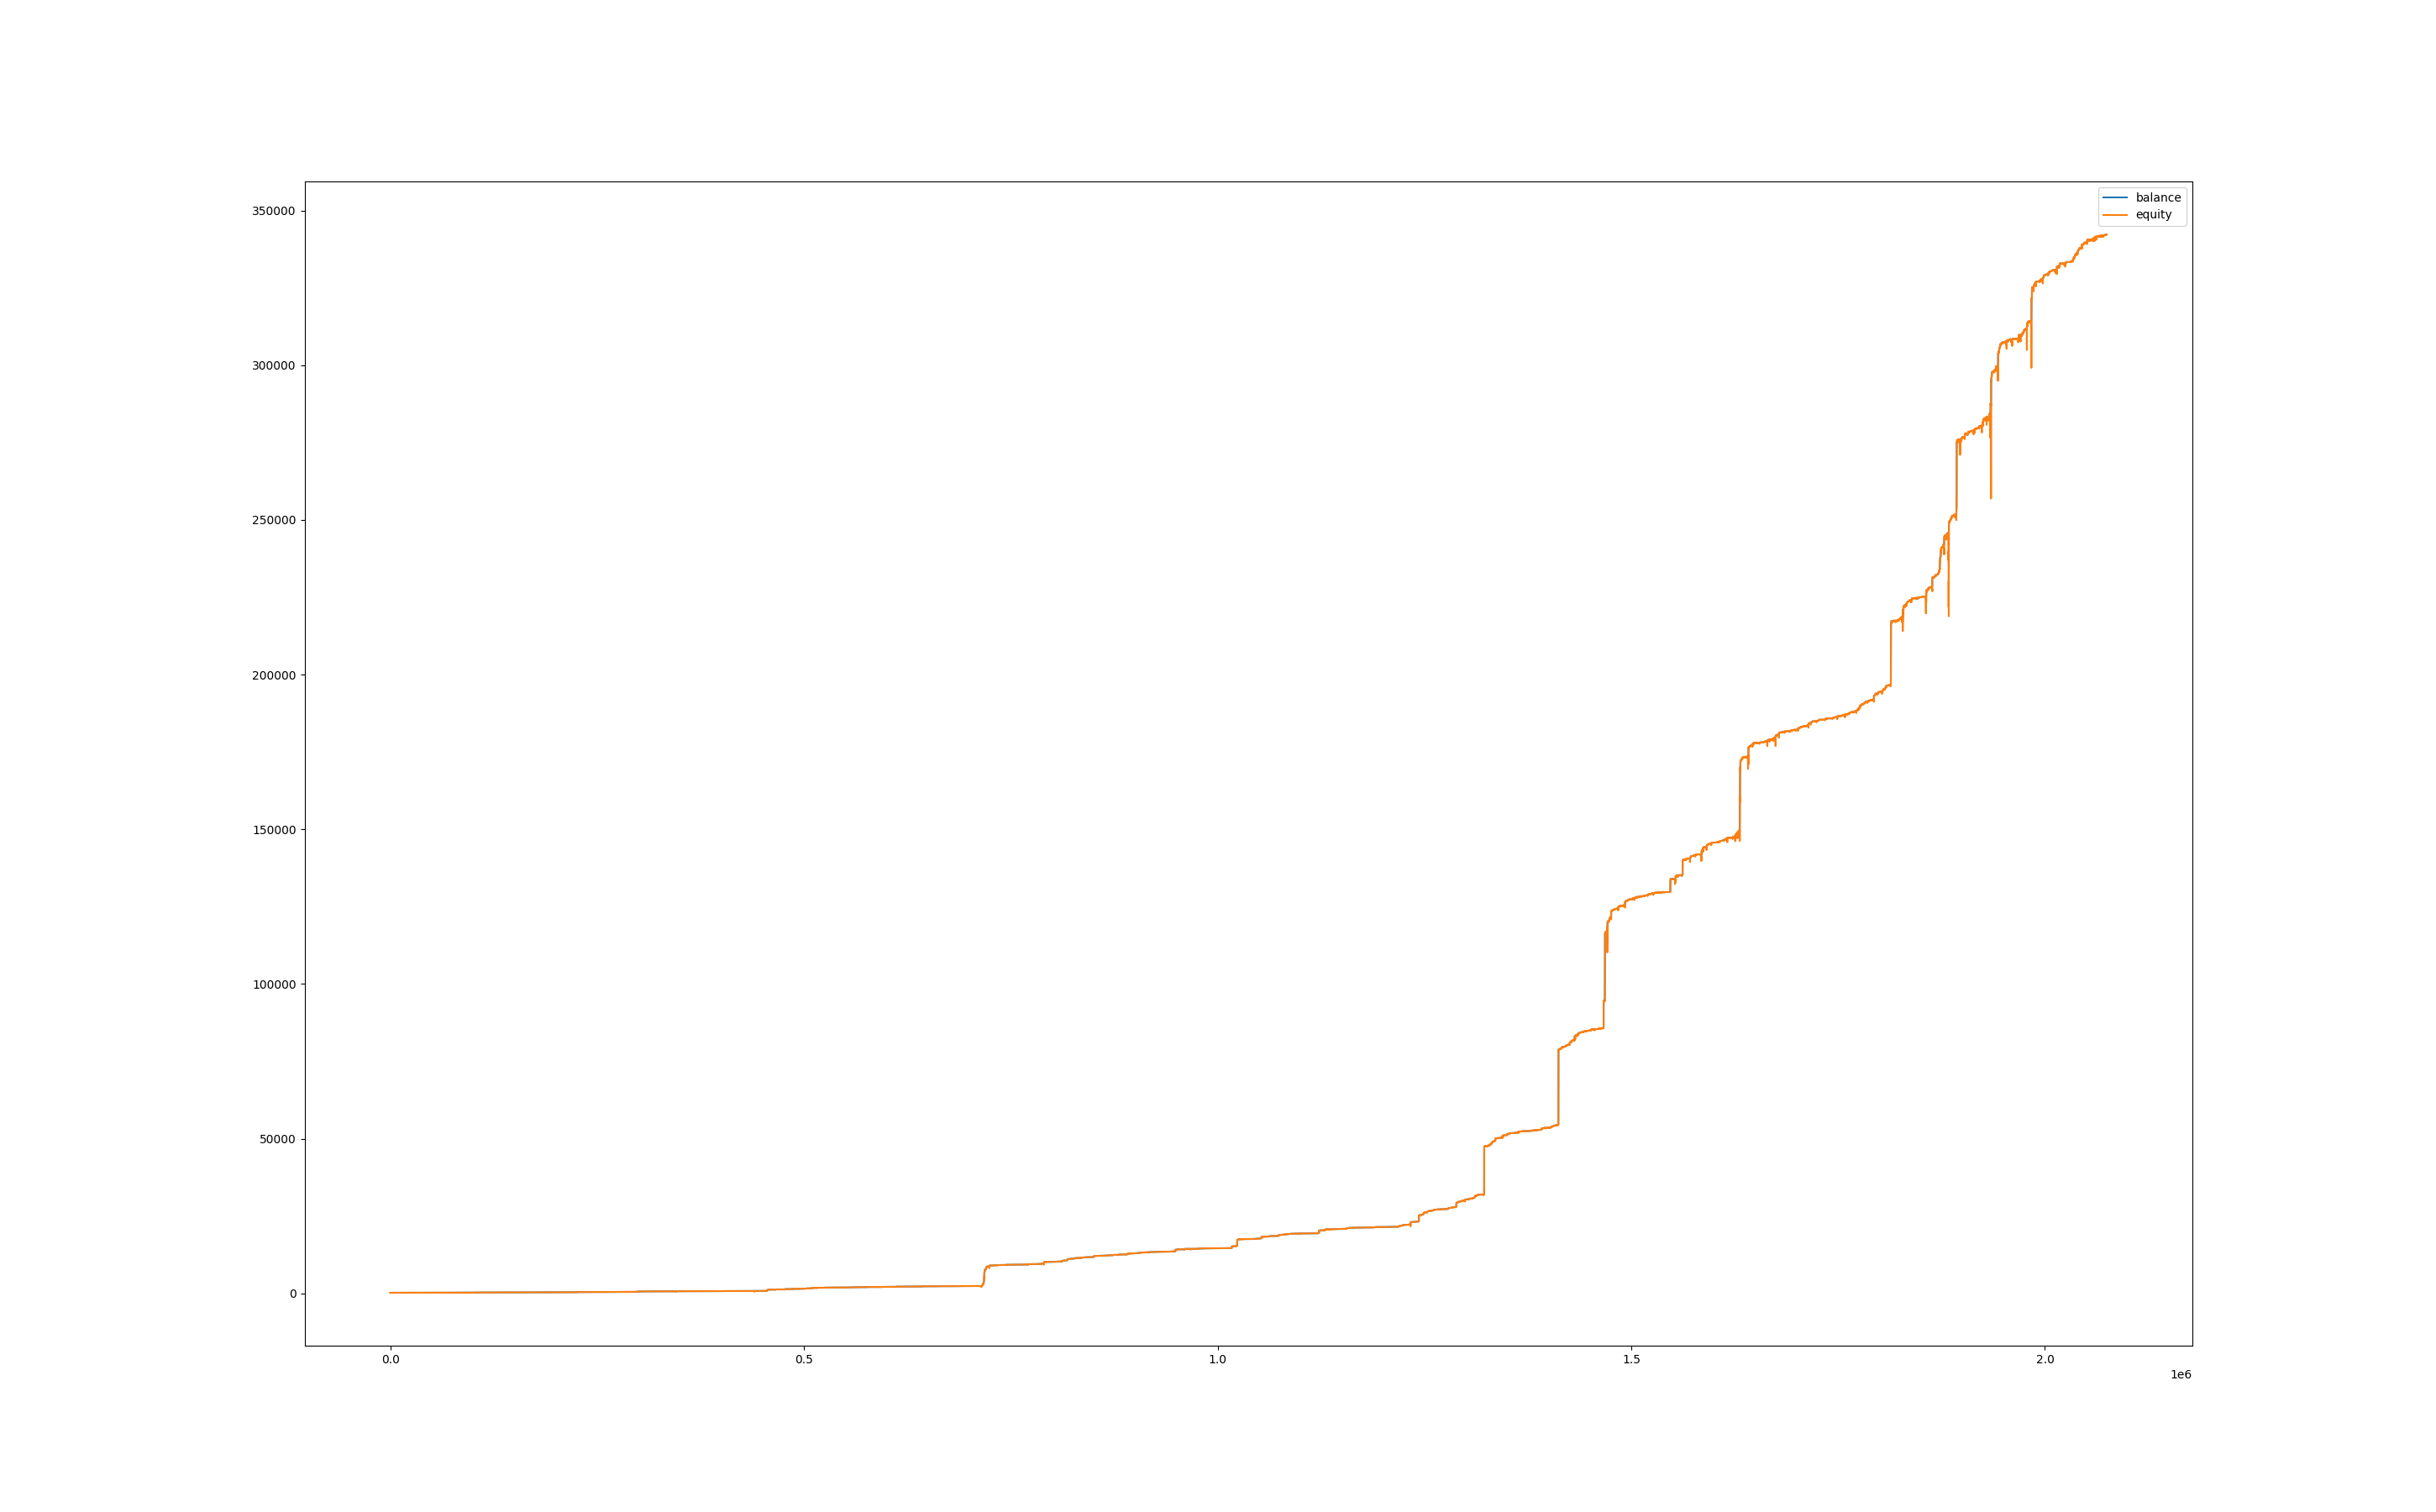

The file beside this chart, header and first rows:
, balance, equity, balance_btc, equity_btc
0, 200, 200.0, 0.0, 0.0
60, 200.2, 200, 0.0, 0.01
120, 200.2, 200.2, 0.0, 0.0
180, 200.2, 200.2, 0.0, 0.0
240, 200.2, 200.2, 0.0, 0.0
300, 200.2, 200.2, 0.0, 0.0
360, 200.2, 200.2, 0.0, 0.0
420, 200.2, 200.2, 0.0, 0.0
480, 200.2, 200.2, 0.0, 0.0
540, 200.2, 200.2, 0.0, 0.0
600, 200.2, 200.2, 0.0, 0.0
660, 200.2, 200.2, 0.0, 0.0
720, 200.2, 200.3, 0.0, 0.0345
780, 200.2, 200.2, 0.0, -0.027
840, 200.2, 200.1, 0.0, -0.174
900, 200.2, 200.2, 0.0, -0.081
960, 200.2, 200.2, 0.0, -0.025
1020, 200.2, 199.5, 0.0, -0.7315
1080, 200.2, 199.7, 0.0, -0.5515
1140, 200.2, 199.8, 0.0, -0.4075
1200, 200.2, 199.6, 0.0, -0.682
1260, 200.2, 196.8, 0.0, -3.419
1320, 201.9, 199.5, 0.0, -0.6895
1380, 202, 202, 0.0, 0.172
1440, 202, 202, 0.0, 0.0
1500, 202, 202, 0.0, 0.0
1560, 202, 202, 0.0, 0.008
1620, 202, 202, 0.0, 0.01
1680, 202, 202, 0.0, 0.0
1740, 202, 202, 0.0, 0.0
1800, 202, 201.9, 0.0, -0.168
1860, 202, 202.1, 0.0, 0.026
1920, 202, 201.8, 0.0, -0.238
1980, 202.1, 201.9, 0.0, -0.1215
2040, 202.2, 202.1, 0.0, 0.07
2100, 202.2, 202.2, 0.0, 0.0
2160, 202.2, 202.2, 0.0, 0.0
2220, 202.2, 202.2, 0.0, 0.0
2280, 202.2, 202.2, 0.0, 0.0
2340, 202.2, 202.2, 0.0, 0.0
2400, 202.2, 202.2, 0.0, 0.0
2460, 202.2, 202.2, 0.0, 0.0
2520, 202.2, 202.2, 0.0, 0.0
2580, 202.2, 202.2, 0.0, -0.048
2640, 202.2, 202.1, 0.0, -0.1095
2700, 202.4, 202.3, 0.0, 0.0215
2760, 202.4, 202.4, 0.0, 0.0
2820, 202.4, 202.4, 0.0, 0.0
2880, 202.4, 202.2, 0.0, -0.252
2940, 202.4, 202.6, 0.0, 0.176
3000, 202.4, 202.9, 0.0, 0.4805
3060, 202.4, 202.4, 0.0, -0.01
3120, 202.4, 202.4, 0.0, 0.0
3180, 202.4, 202.4, 0.0, 0.0
3240, 202.4, 202.4, 0.0, 0.0
3300, 202.4, 202.4, 0.0, 0.0
3360, 202.5, 202.5, 0.0, 0.124
3420, 202.5, 202.5, 0.0, 0.0
3480, 202.5, 202.5, 0.0, 0.0
3540, 202.5, 202.5, 0.0, 0.0
... 34,516 more rows
